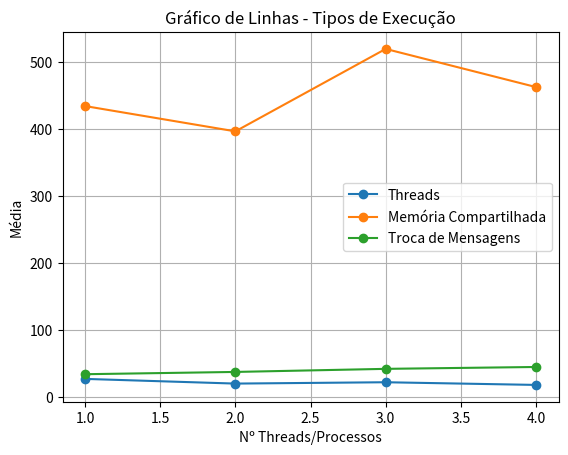

Reproduce this figure in Python.
import matplotlib.pyplot as plt

# Dados
tipos = ['Threads', 'Memória Compartilhada', 'Troca de Mensagens']
n_procs = [1, 2, 3, 4]
medias_threads = [27, 20, 22, 18]
medias_memoria = [434.5377, 396.7503, 519.8942, 462.9119]
medias_troca = [34, 37.4, 42, 44.8]

# Plotagem
plt.plot(n_procs, medias_threads, label='Threads', marker='o')
plt.plot(n_procs, medias_memoria, label='Memória Compartilhada', marker='o')
plt.plot(n_procs, medias_troca, label='Troca de Mensagens', marker='o')

# Detalhes do gráfico
plt.xlabel('Nº Threads/Processos')
plt.ylabel('Média')
plt.title('Gráfico de Linhas - Tipos de Execução')
plt.legend()
plt.grid(True)

# Mostrar gráfico
plt.show()
